Image classification data set "dataset" (SKYLIGHTSUFA/oil_vattometr on GitHub). Class labels (2): bad, good.

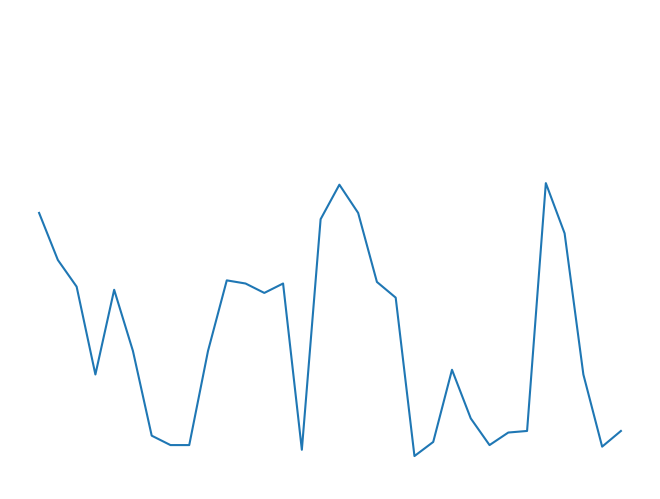
Label: good

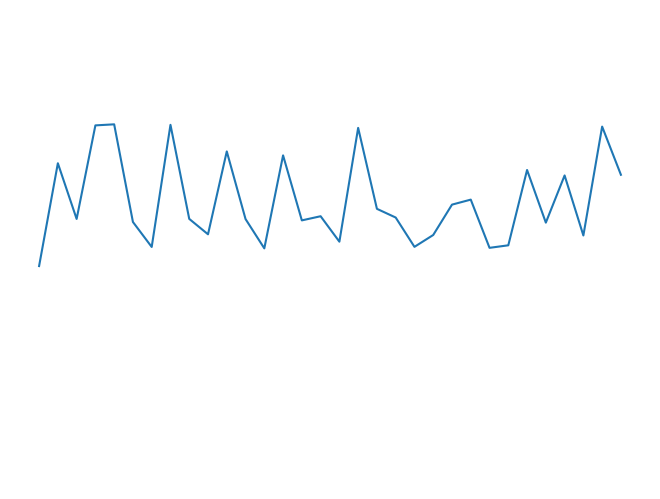
Label: good

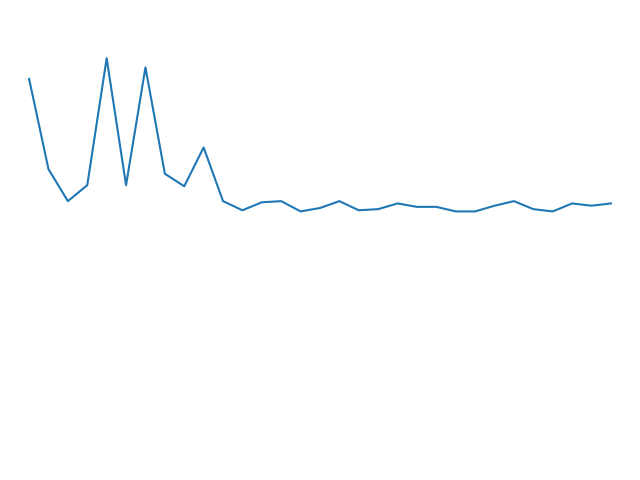
Label: bad

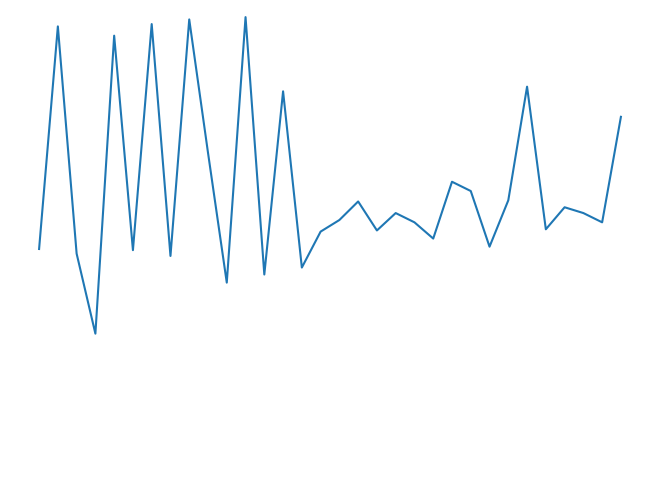
Label: good

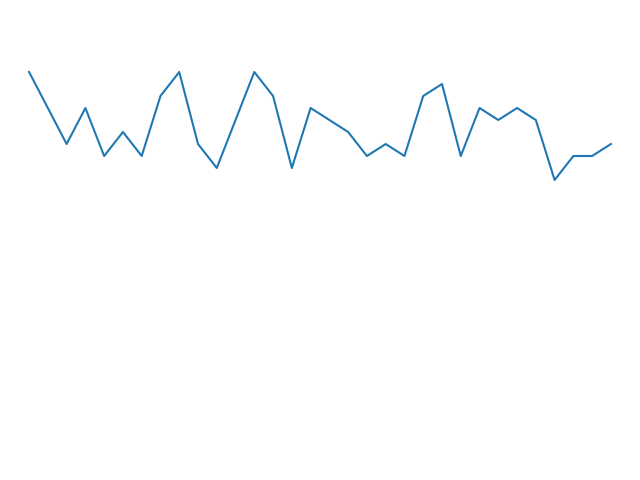
Label: good

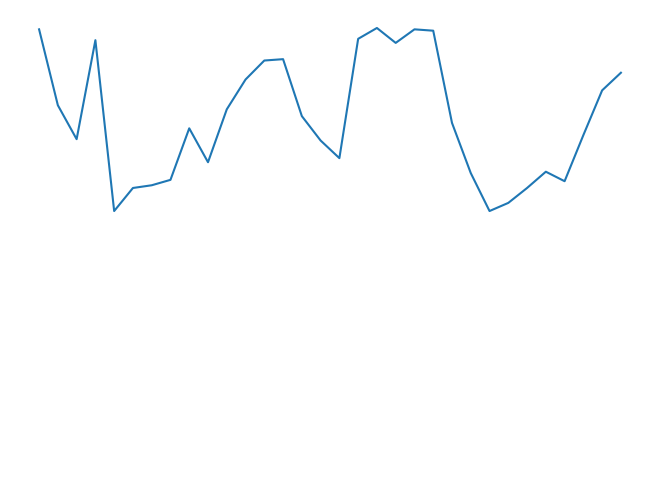
Label: good
